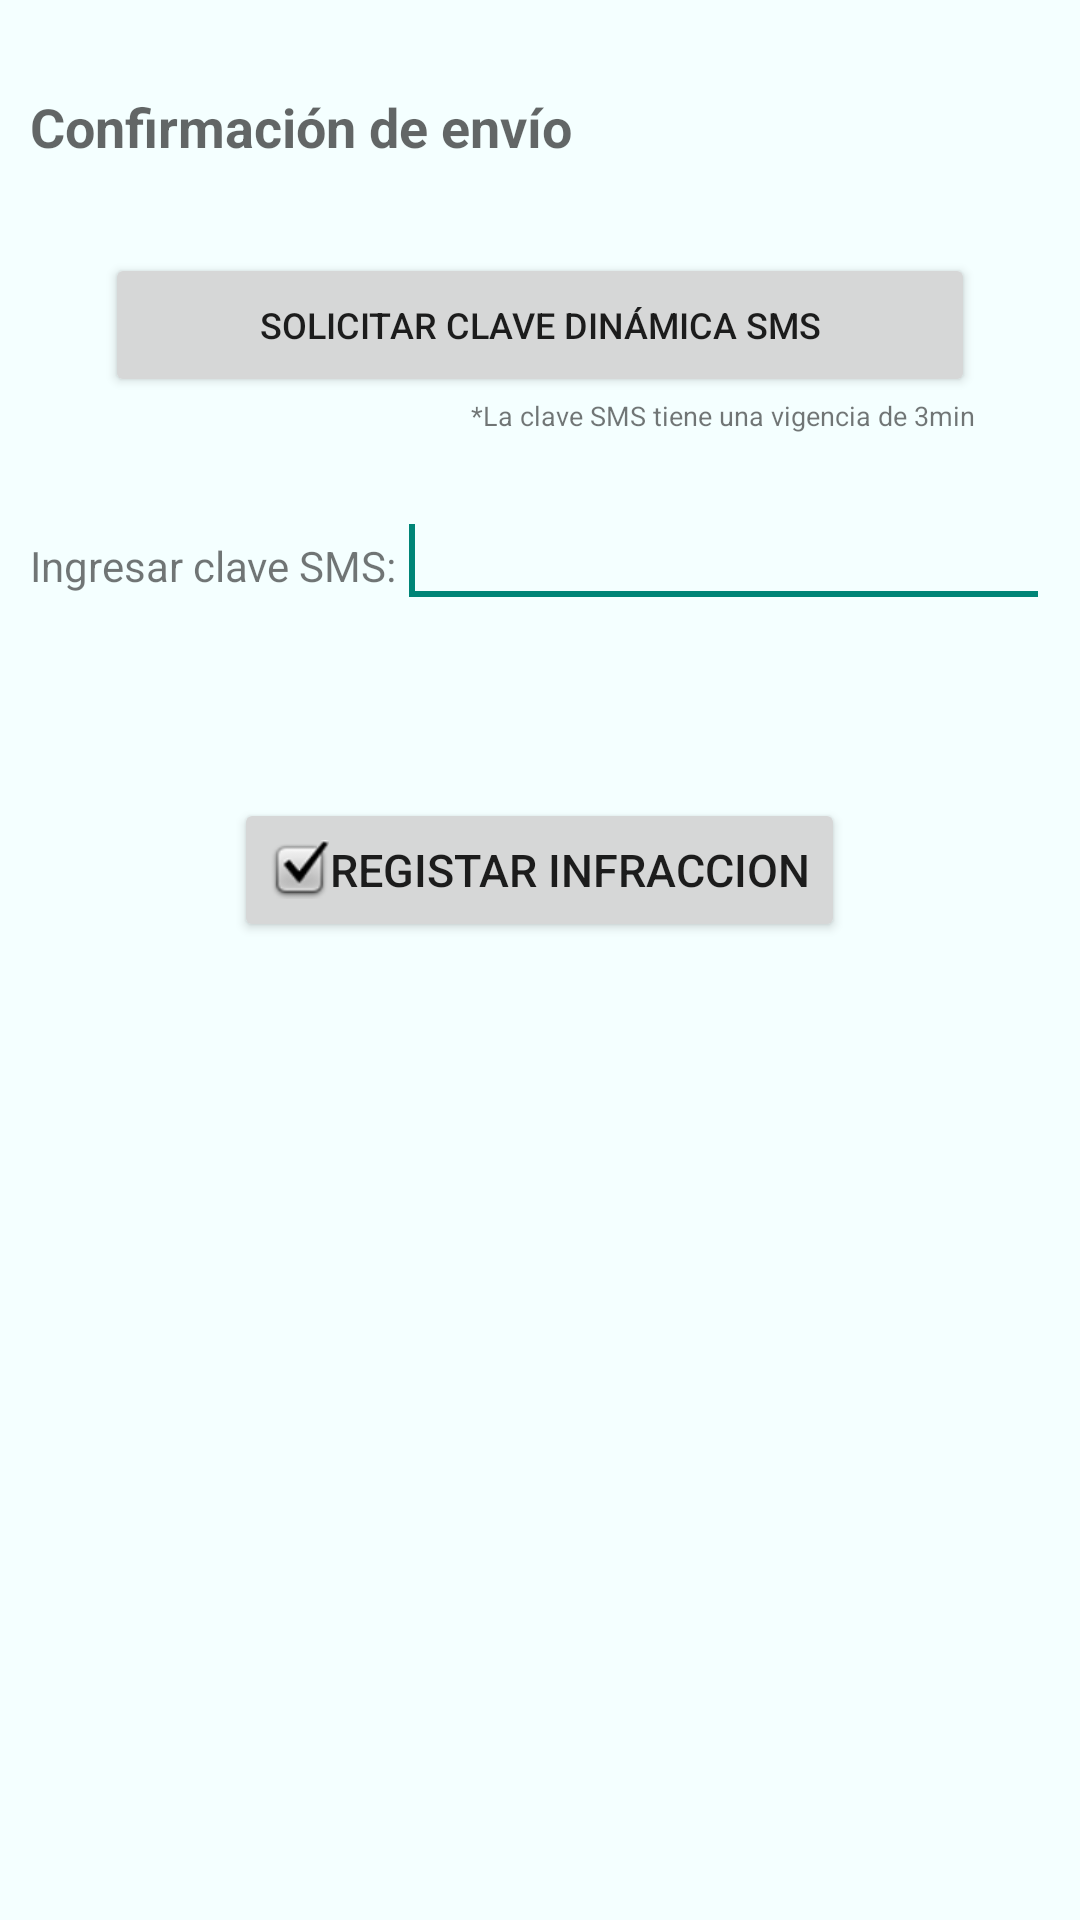

Android layout source for this screen:
<!-- AndroidManifest.xml: application theme AppTheme -->
<!-- res/layout/activity_confirmarenvio.xml -->
<?xml version="1.0" encoding="utf-8"?>
<RelativeLayout xmlns:android="http://schemas.android.com/apk/res/android"
    android:layout_width="match_parent"
    android:layout_height="match_parent" 
    android:layout_marginLeft="5dp"
    android:layout_marginRight="5dp"
    android:background="@color/color_fondo_ingresar">
    
    <LinearLayout
       android:id="@+id/linearLayoutConfirmarEnvio"
       android:layout_width="match_parent"
       android:layout_height="wrap_content"
       android:layout_marginLeft="10dp"
       android:layout_marginRight="10dp"
       android:layout_marginTop="30dp"
       
       android:orientation="vertical" >

             <TextView
                 android:id="@+id/textView2"
                 android:layout_width="wrap_content"
                 android:layout_height="wrap_content"
                 android:text="Confirmación de envío"
                 android:textAppearance="?android:attr/textAppearanceMedium"
                 android:textStyle="bold" />

             <LinearLayout
                 android:layout_width="match_parent"
                 android:layout_height="wrap_content"
                 android:orientation="vertical"
                 android:layout_marginTop="30dp" >                    
	                 <Button
				        android:id="@+id/btnIngresar"
				        android:layout_width="fill_parent"
				        android:layout_height="wrap_content"
				        android:layout_centerHorizontal="true"
				        android:layout_gravity="center_horizontal"
				        android:layout_marginLeft="25dp"
				        android:layout_marginRight="25dp"
				        android:drawableLeft="@drawable/sms_bubble_icon_32px"				        
				        android:onClick="eventoValidarLogin"
				        android:text="Solicitar Clave dinámica SMS" 
				        android:textSize="12sp"				        
				        android:adjustViewBounds="true" />
	                 <TextView
	                     android:id="@+id/textView1"
	                     android:layout_width="wrap_content"
	                     android:layout_height="wrap_content"
	                     android:layout_marginRight="25dp"
	                     android:layout_gravity="right"
	                     android:text="*La clave SMS tiene una vigencia de 3min"
	                     android:textAppearance="?android:attr/textAppearanceSmall"
	                     android:textSize="9sp" />
	                 <LinearLayout
	                     android:layout_width="fill_parent"                        
	                     android:layout_height="wrap_content" 
	                     android:layout_marginTop="20dp">
	                      <TextView
					            android:id="@+id/labelIngresarClaveSMS"
					            android:layout_width="wrap_content"
					            android:layout_height="wrap_content"
					            android:text="Ingresar clave SMS:"
					            android:textAppearance="?android:attr/textAppearanceSmall" />
	                      <EditText
	                          android:id="@+id/etClaveSMS"
	                          android:layout_width="wrap_content"
	                          android:layout_height="wrap_content"
	                          android:layout_weight="1" >
	                          <requestFocus />
	                      </EditText>				        
	                 </LinearLayout>
                 	<Button
                 	    android:clickable="false"
				        android:id="@+id/btnEnviarPapeleta"
				        android:layout_width="wrap_content"
				        android:layout_height="wrap_content"
				        android:layout_alignParentBottom="true"				        
				        android:layout_gravity="center_horizontal"
				        android:layout_marginTop="60dp"
				        android:layout_marginBottom="16dp"
				        android:drawableLeft="@android:drawable/checkbox_on_background"
				        android:onClick="eventoValidarLogin"
				        android:text="Registar Infraccion" 
				        android:textSize="15sp"
				        />			                    
             </LinearLayout>
             
         </LinearLayout>

</RelativeLayout>
<!-- resources referenced by this layout -->
<resources>
  <color name="color_fondo_ingresar">#F4FFFF</color>
  <style name="AppTheme" parent="AppBaseTheme">
          
      </style>
  <style name="AppBaseTheme" parent="Theme.AppCompat.Light">
          
      </style>
</resources>
